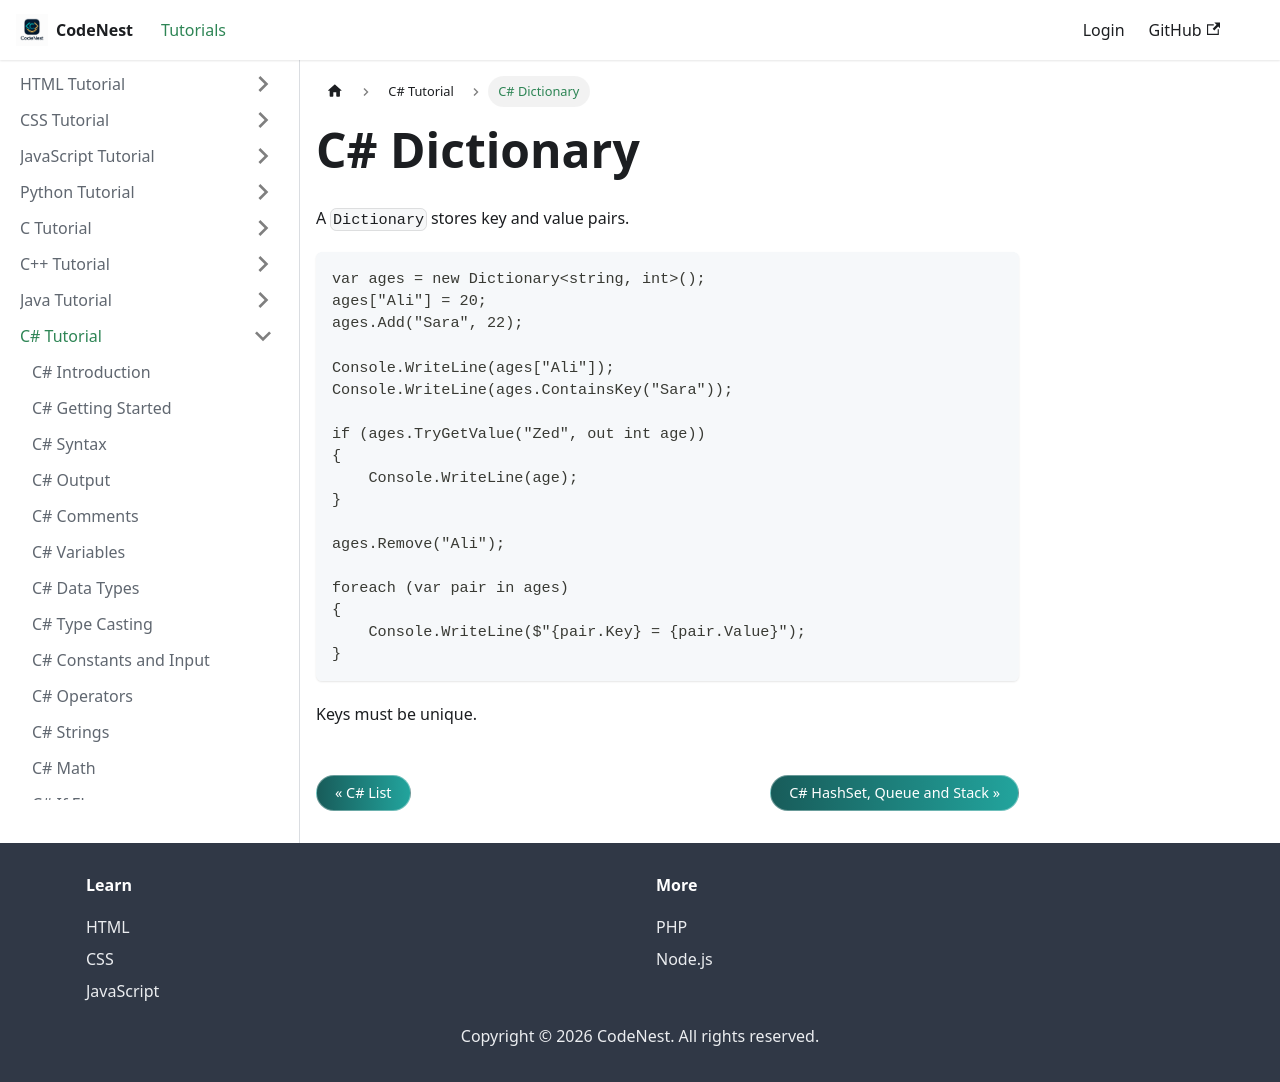

repository: adnankhan112/codenest · page: docs/csharp/dictionary.html · generator: docusaurus

---
title: C# Dictionary
sidebar_position: 32
---

# C# Dictionary

A `Dictionary` stores key and value pairs.

```csharp
var ages = new Dictionary<string, int>();
ages["Ali"] = 20;
ages.Add("Sara", 22);

Console.WriteLine(ages["Ali"]);
Console.WriteLine(ages.ContainsKey("Sara"));

if (ages.TryGetValue("Zed", out int age))
{
    Console.WriteLine(age);
}

ages.Remove("Ali");

foreach (var pair in ages)
{
    Console.WriteLine($"{pair.Key} = {pair.Value}");
}
```

Keys must be unique.
